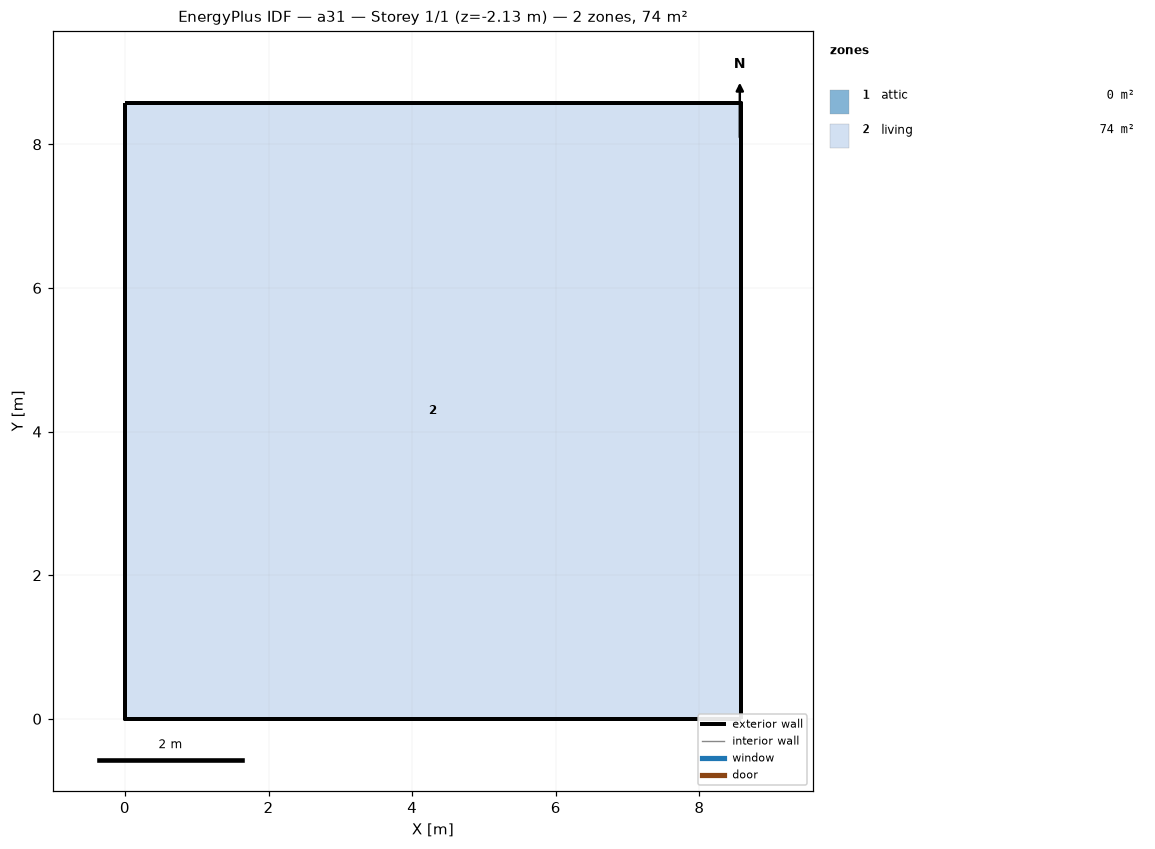
=== STOREY PLAN SPEC (per zone: floor XY polygon, exterior-wall plan segments, windows/doors) ===
zone 1: attic  (0.0 m²)
  exterior wall: (8.58, 0.00) – (8.58, 8.58) – (8.58, 4.29)  [12.9 m]
  exterior wall: (0.00, 8.58) – (0.00, 0.00) – (0.00, 4.29)  [12.9 m]
zone 2: living  (73.6 m²)
  floor: (0.00, 0.00) (0.00, 8.58) (8.58, 8.58) (8.58, 0.00)
  exterior wall: (0.00, 0.00) – (8.58, 0.00)  [8.6 m] x2 surfaces
  exterior wall: (8.58, 0.00) – (8.58, 8.58)  [8.6 m] x2 surfaces
  exterior wall: (8.58, 8.58) – (0.00, 8.58)  [8.6 m] x2 surfaces
  exterior wall: (0.00, 8.58) – (0.00, 0.00)  [8.6 m] x2 surfaces
  interior walls: 4

=== DERIVED (storey summary) ===
Building: a31
Storey: 1 of 1  (floor level z = -2.13 m)
Storey gross floor area: 73.6 m²
Zones on this storey: 2
  - attic: floor 0.0 m²; exterior wall 25.7 m (12.3 m²); WWR 0.0%
  - living: floor 73.6 m²; exterior wall 34.3 m (94.1 m²); WWR 0.0%
Zone adjacency: (none detected)